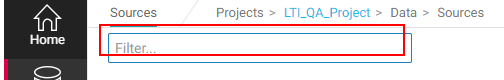
Task: Blank Project
Workflow: verifyRenameAndDelete

Step 1: type a value into the text box (chrome.exe)

Step 2: type [dsName] into the text box (chrome.exe) (same screen as step 1)

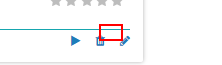
Step 3: element_Rename on the list item (chrome.exe)

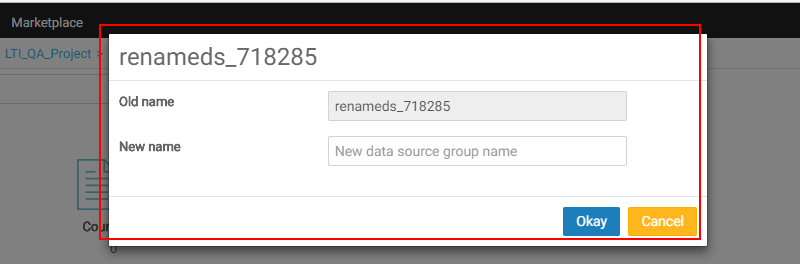
Step 4: element_RenamePopUp on the element (chrome.exe)

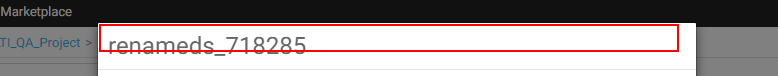
Step 5 [then]: element_RenamePopupHeader on the heading (chrome.exe)

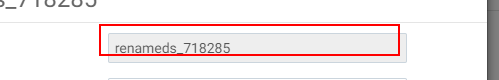
Step 6: element_OldName on the text box 'existingName' (chrome.exe)

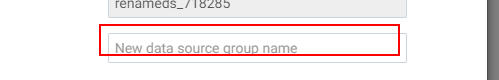
Step 7: element_NewName on the text box 'newName' (chrome.exe)

Step 8: element_RenameOkay on the button 'Okay' (chrome.exe) (no picture)

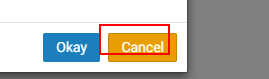
Step 9: element_RenameCancel on the button 'Cancel' (chrome.exe)
